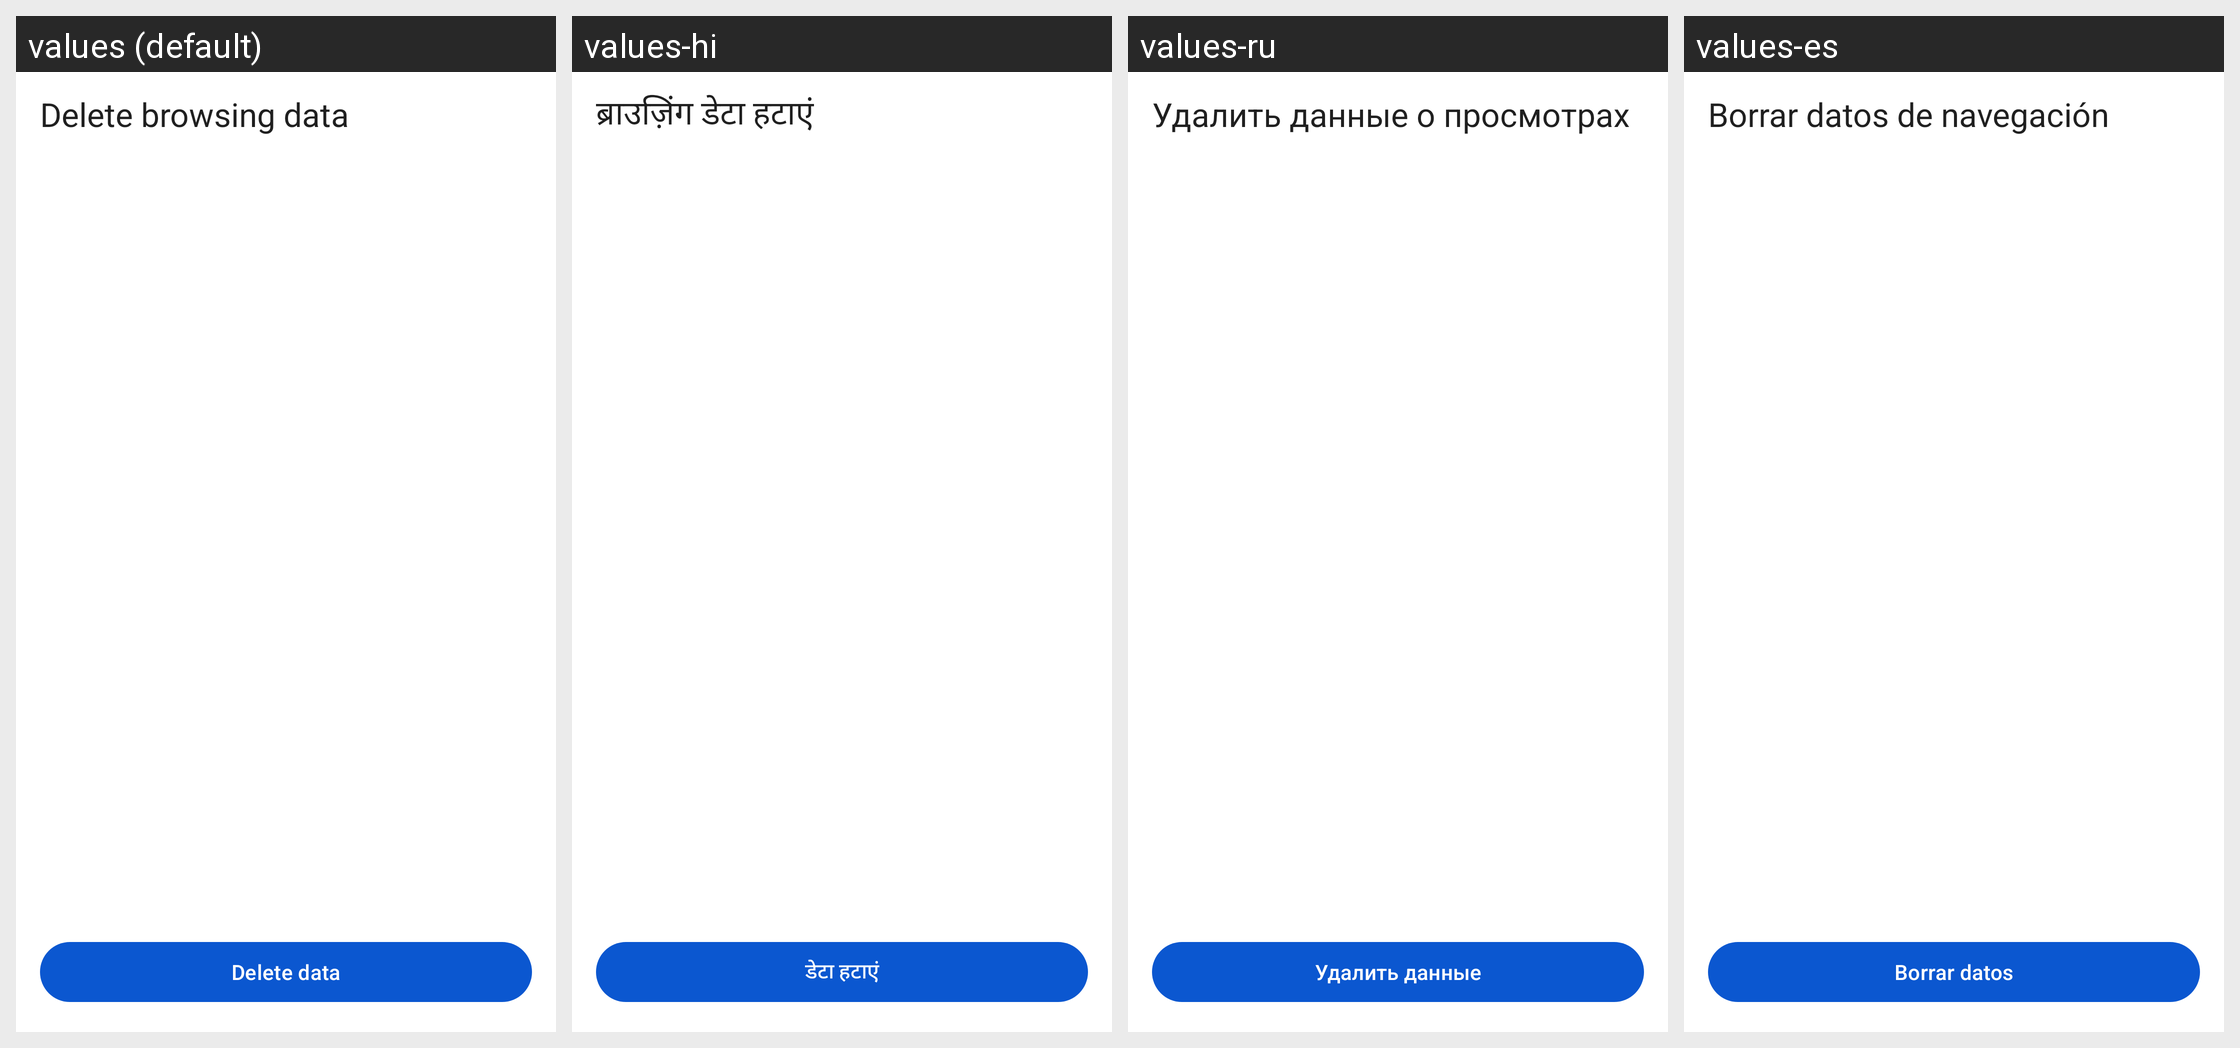

Here is an Android app screen in its default locale and in the app's own translations. Write out the translated-string differences for the strings that appear on this screen.
Android screen res/layout/activity_delete_data.xml rendered under 4 locales, left to right: values (default), values-hi, values-ru, values-es. Device: Nexus 5 (rendered at 1080×1920; each locale shown at half size, 540×960, under a caption strip naming it); theme Theme.Ladybird.
Other locales in the repository, not shown: values-sk, values-zh.
Strings drawn on this screen, with the default value and each locale's value (text and hints the layout hard-codes, and strings that could not be matched under every locale, appear in the picture but are not listed):

menu_delete_browsing_data
  values: Delete browsing data
  values-hi: ब्राउज़िंग डेटा हटाएं
  values-ru: Удалить данные о просмотрах
  values-es: Borrar datos de navegación

delete_data_action
  values: Delete data
  values-hi: डेटा हटाएं
  values-ru: Удалить данные
  values-es: Borrar datos
